Dataset: data (GitHub, SUJITHhubpost/bacteriaDetection). Classes: Acinetobacter baumannii, Bacteroides fragilis, Clostridium perfringens, Escherichia coli, Lactobacillus casei.

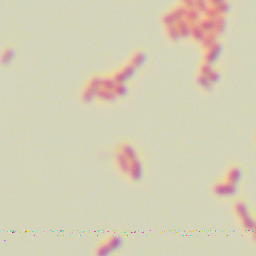
Label: Acinetobacter baumannii

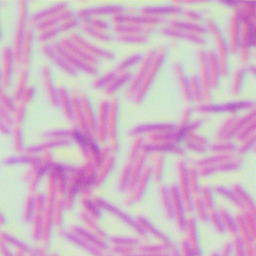
Label: Lactobacillus casei

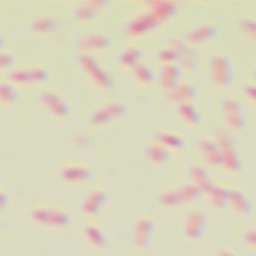
Label: Bacteroides fragilis

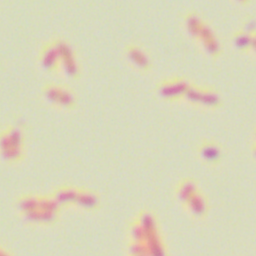
Label: Escherichia coli

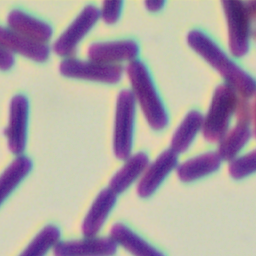
Label: Clostridium perfringens

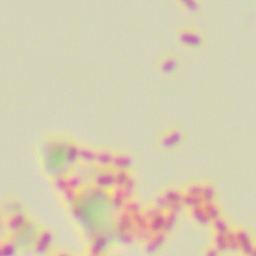
Label: Acinetobacter baumannii
